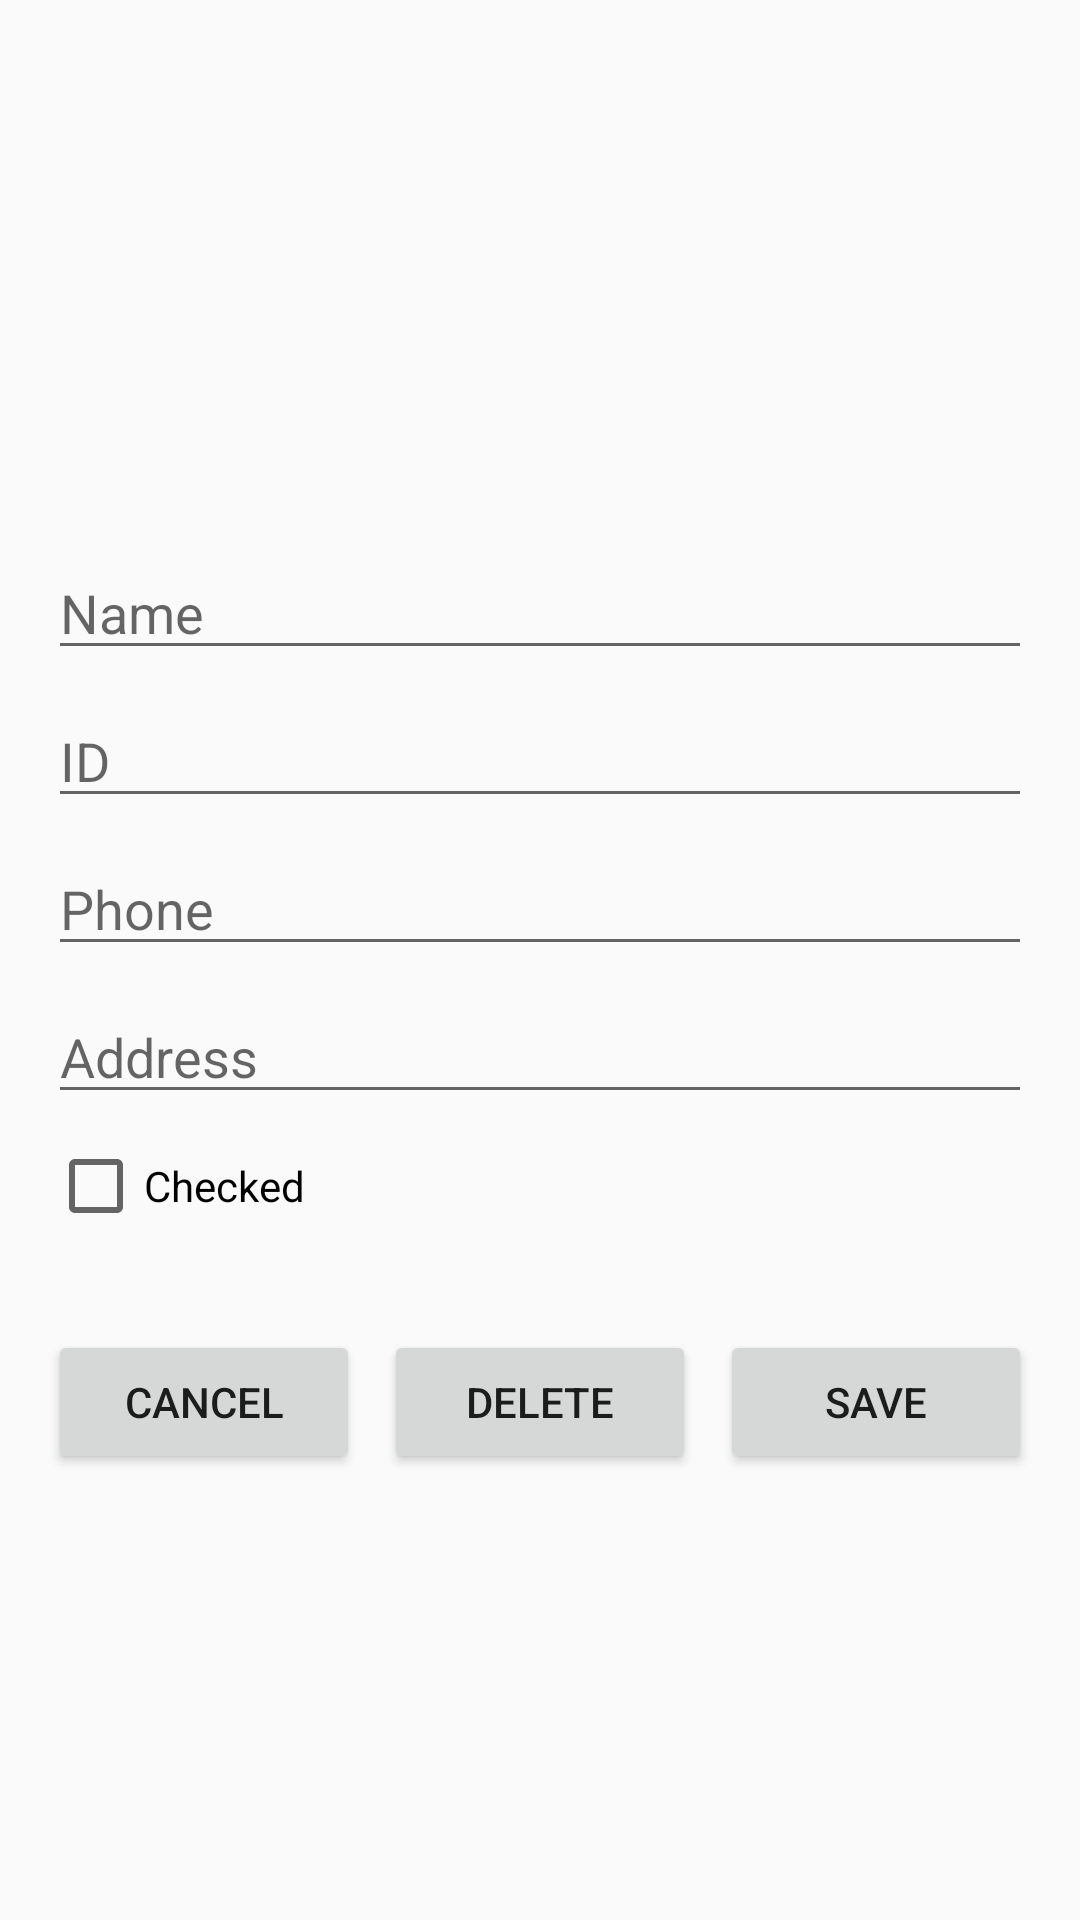

This screen was rendered from an Android layout file. Write that file and the resources it references.
<!-- AndroidManifest.xml: application theme Theme.Assignment2mobile -->
<!-- res/layout/activity_edit_student.xml -->
<?xml version="1.0" encoding="utf-8"?>
<ScrollView
    xmlns:android="http://schemas.android.com/apk/res/android"
    android:layout_width="match_parent"
    android:layout_height="match_parent"
    android:padding="16dp">

    <LinearLayout
        android:layout_width="match_parent"
        android:layout_height="wrap_content"
        android:orientation="vertical">

        
        <ImageView
            android:id="@+id/imageViewStudentPhoto"
            android:layout_width="150dp"
            android:layout_height="150dp"
            android:src="@drawable/student_placeholder"
            android:layout_gravity="center"
            android:contentDescription="Student Photo"
            android:layout_marginBottom="16dp" />

        
        <EditText
            android:id="@+id/editTextName"
            android:layout_width="match_parent"
            android:layout_height="wrap_content"
            android:hint="Name"
            android:inputType="textPersonName"
            android:layout_marginBottom="8dp" />

        
        <EditText
            android:id="@+id/editTextId"
            android:layout_width="match_parent"
            android:layout_height="wrap_content"
            android:hint="ID"
            android:inputType="text"
            android:layout_marginBottom="8dp" />

        
        <EditText
            android:id="@+id/editTextPhone"
            android:layout_width="match_parent"
            android:layout_height="wrap_content"
            android:hint="Phone"
            android:inputType="phone"
            android:layout_marginBottom="8dp" />

        
        <EditText
            android:id="@+id/editTextAddress"
            android:layout_width="match_parent"
            android:layout_height="wrap_content"
            android:hint="Address"
            android:inputType="textPostalAddress"
            android:layout_marginBottom="8dp" />

        
        <CheckBox
            android:id="@+id/checkBoxChecked"
            android:layout_width="wrap_content"
            android:layout_height="wrap_content"
            android:text="Checked"
            android:layout_marginBottom="16dp" />

        
        <LinearLayout
            android:layout_width="match_parent"
            android:layout_height="wrap_content"
            android:orientation="horizontal"
            android:gravity="center"
            android:layout_marginTop="16dp">

            
            <Button
                android:id="@+id/buttonCancelEdit"
                android:layout_width="0dp"
                android:layout_height="wrap_content"
                android:layout_weight="1"
                android:text="Cancel"
                android:layout_marginEnd="8dp" />

            
            <Button
                android:id="@+id/buttonDeleteStudent"
                android:layout_width="0dp"
                android:layout_height="wrap_content"
                android:layout_weight="1"
                android:text="Delete"
                android:layout_marginEnd="8dp" />

            
            <Button
                android:id="@+id/buttonSaveStudent"
                android:layout_width="0dp"
                android:layout_height="wrap_content"
                android:layout_weight="1"
                android:text="Save" />
        </LinearLayout>

    </LinearLayout>
</ScrollView>
<!-- resources referenced by this layout -->
<resources>
  <style name="Theme.Assignment2mobile" parent="Theme.AppCompat.Light.DarkActionBar">
          
          <item name="colorPrimary">@color/purple_500</item>
          <item name="colorPrimaryDark">@color/purple_700</item>
          <item name="colorAccent">@color/teal_200</item>
      </style>
  <!-- not gathered from this repository: default colours our renderer supplied (Android Studio template values) -->
  <color name="purple_500">#FF6200EE</color>
  <color name="purple_700">#FF3700B3</color>
  <color name="teal_200">#FF03DAC5</color>
</resources>
